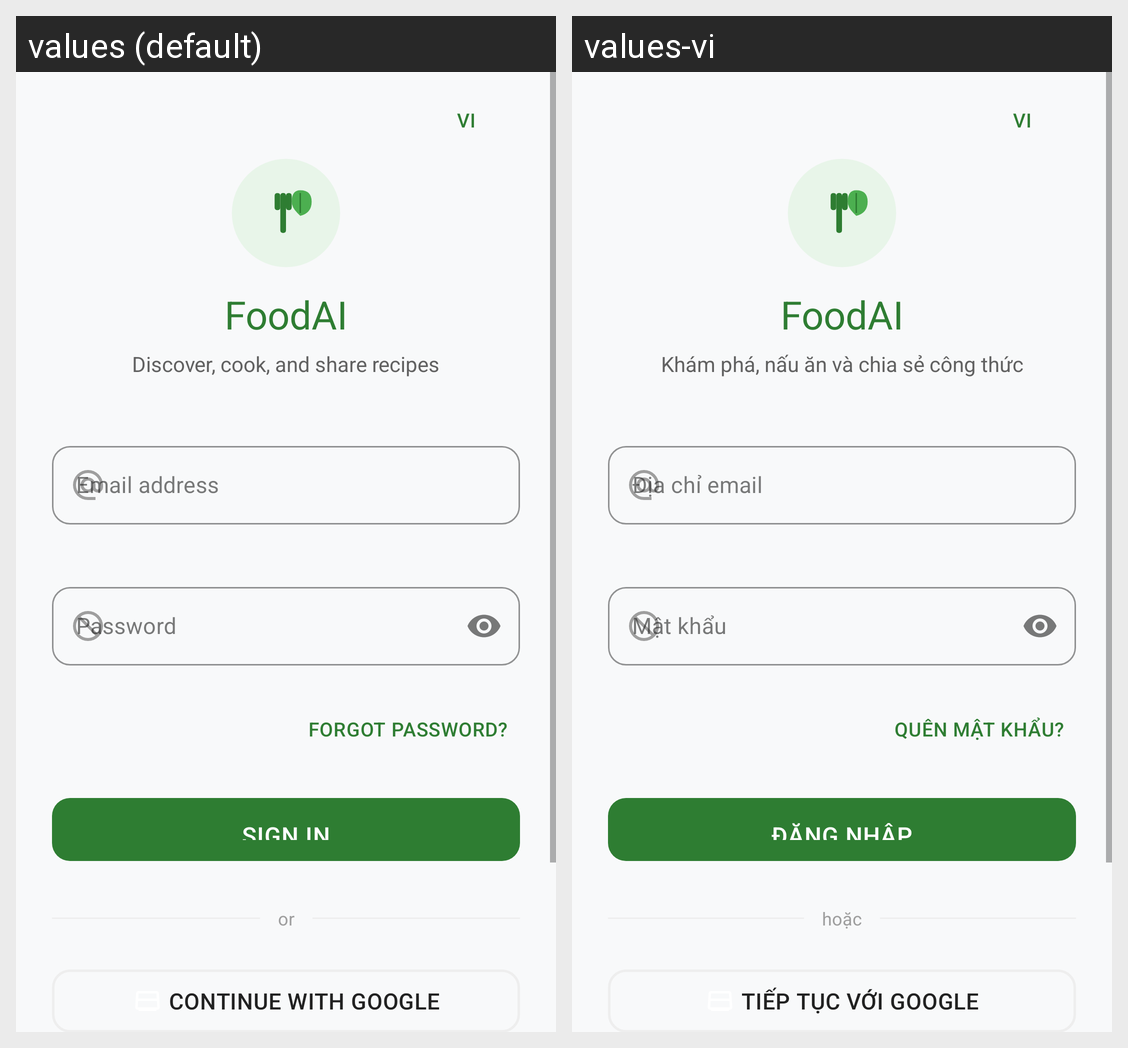

Locale-by-locale string values for the Android screen shown in this grid:
Android screen res/layout/activity_login.xml rendered under 2 locales, left to right: values (default), values-vi. Device: Nexus 5 (rendered at 1080×1920; each locale shown at half size, 540×960, under a caption strip naming it); theme Theme.AIFoodApp.
Strings drawn on this screen, with the default value and each locale's value (text and hints the layout hard-codes, and strings that could not be matched under every locale, appear in the picture but are not listed):

app_name
  values: FoodAI
  values-vi: FoodAI

login_tagline
  values: Discover, cook, and share recipes
  values-vi: Khám phá, nấu ăn và chia sẻ công thức

hint_email
  values: Email address
  values-vi: Địa chỉ email

hint_password
  values: Password
  values-vi: Mật khẩu

forgot_password
  values: Forgot password?
  values-vi: Quên mật khẩu?

btn_login
  values: Sign In
  values-vi: Đăng nhập

or
  values: or
  values-vi: hoặc

btn_google_sign_in
  values: Continue with Google
  values-vi: Tiếp tục với Google
